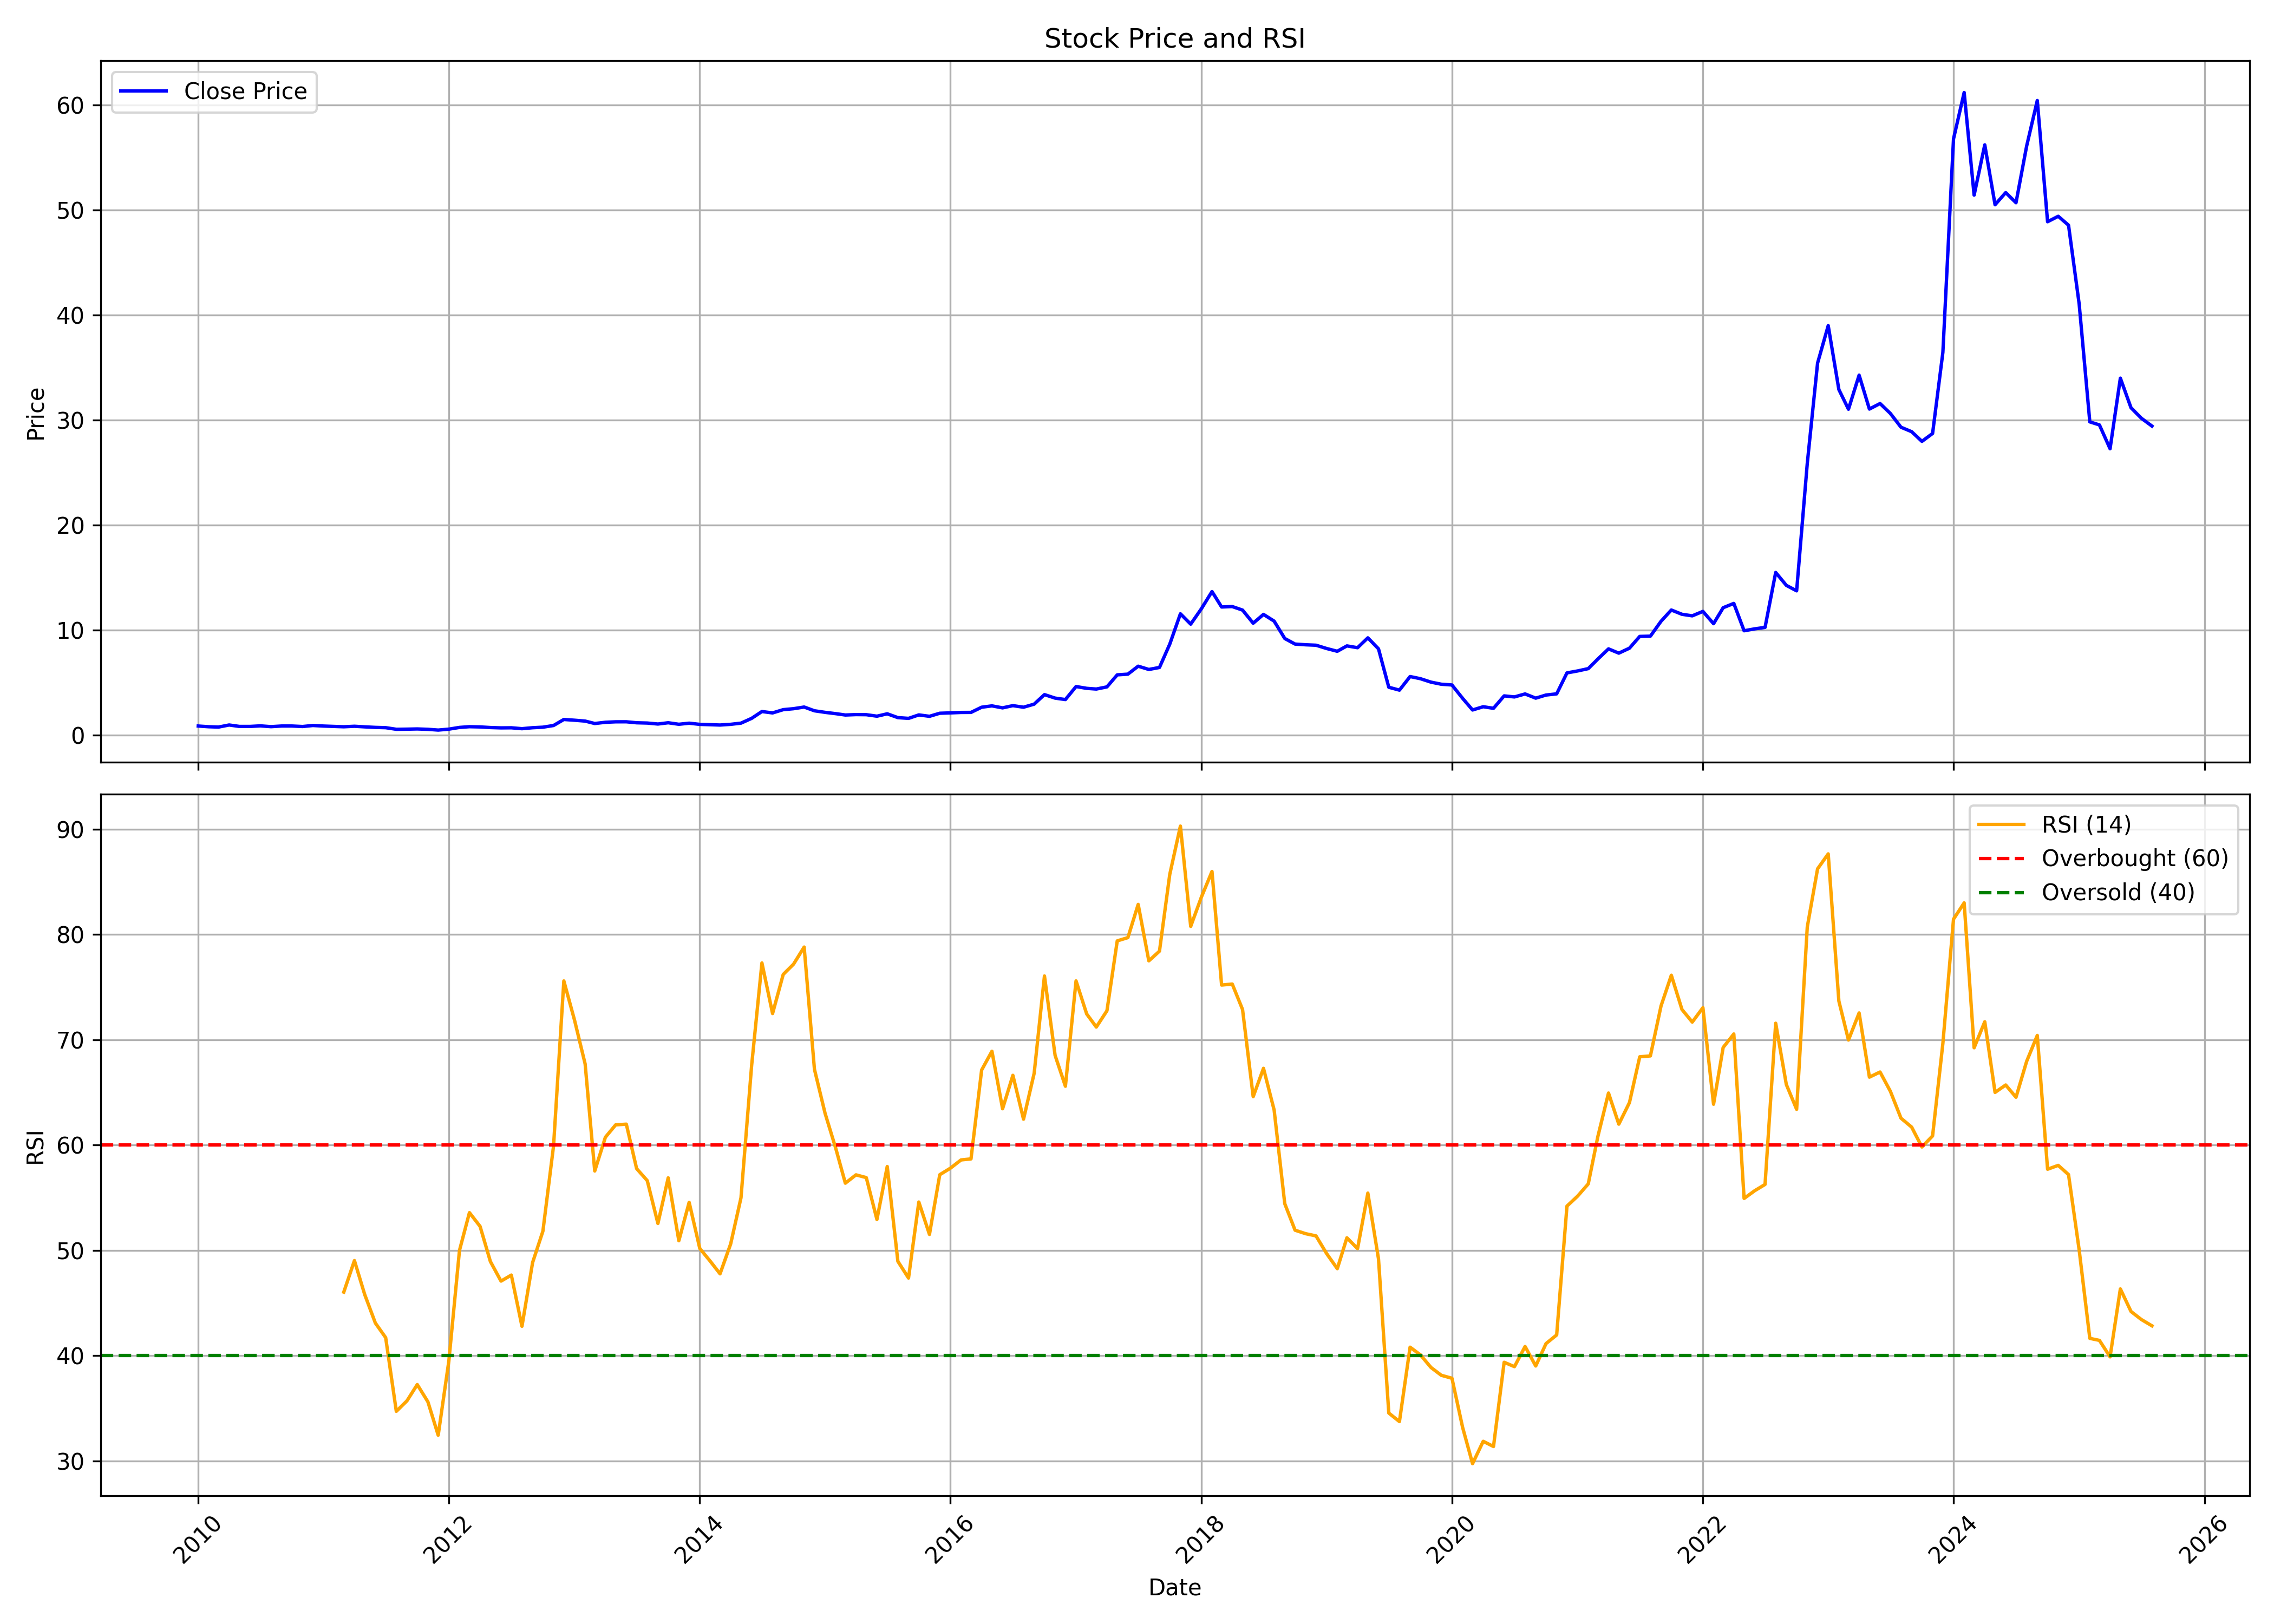

Source data for this figure (header and first rows):
, date, symbol, open, high, low, close, volume, rsi
0, 2010-01-01, KAMDHENU, 0.9457, 1.119, 0.8357, 0.8841, 18565815, 
1, 2010-02-01, KAMDHENU, 0.8841, 0.9281, 0.7917, 0.8159, 5661438, 
2, 2010-03-01, KAMDHENU, 0.8159, 0.8929, 0.7697, 0.7851, 6771407, 
3, 2010-04-01, KAMDHENU, 0.7631, 1.245, 0.7631, 0.983, 66364676, 
4, 2010-05-01, KAMDHENU, 0.994, 0.994, 0.7477, 0.8467, 3783421, 
5, 2010-06-01, KAMDHENU, 0.8291, 0.8709, 0.7653, 0.8467, 6225017, 
6, 2010-07-01, KAMDHENU, 0.8423, 0.9984, 0.8313, 0.8995, 8946193, 
7, 2010-08-01, KAMDHENU, 0.8731, 1.049, 0.8181, 0.8247, 9646878, 
8, 2010-09-01, KAMDHENU, 0.8489, 1.042, 0.8291, 0.8863, 8096091, 
9, 2010-10-01, KAMDHENU, 0.9039, 1.091, 0.8709, 0.8863, 6521475, 
10, 2010-11-01, KAMDHENU, 0.8929, 1.227, 0.7829, 0.8379, 23658749, 
11, 2010-12-01, KAMDHENU, 0.8357, 0.9457, 0.7477, 0.9347, 6207116, 
12, 2011-01-01, KAMDHENU, 0.9347, 1.012, 0.8731, 0.8819, 7000602, 
13, 2011-02-01, KAMDHENU, 0.8863, 1.012, 0.7037, 0.8467, 6883102, 
14, 2011-03-01, KAMDHENU, 0.8467, 0.8885, 0.7477, 0.8137, 4717856, 46.04
15, 2011-04-01, KAMDHENU, 0.7983, 0.9632, 0.7983, 0.8621, 4470202, 49.03
16, 2011-05-01, KAMDHENU, 0.8819, 0.8819, 0.6795, 0.8049, 2375945, 45.8
17, 2011-06-01, KAMDHENU, 0.8973, 0.8973, 0.7059, 0.7543, 1723443, 43.1
18, 2011-07-01, KAMDHENU, 0.7543, 0.8093, 0.7037, 0.7279, 2374639, 41.71
19, 2011-08-01, KAMDHENU, 0.7279, 0.7411, 0.5322, 0.574, 2744616, 34.71
20, 2011-09-01, KAMDHENU, 0.574, 0.6444, 0.5498, 0.5872, 1473907, 35.71
21, 2011-10-01, KAMDHENU, 0.5718, 0.6971, 0.5718, 0.607, 1149447, 37.25
22, 2011-11-01, KAMDHENU, 0.6158, 0.6488, 0.5102, 0.5718, 1275663, 35.61
23, 2011-12-01, KAMDHENU, 0.5498, 0.607, 0.4838, 0.4992, 1305011, 32.44
24, 2012-01-01, KAMDHENU, 0.4948, 0.6378, 0.4948, 0.5872, 7448589, 39.48
25, 2012-02-01, KAMDHENU, 0.607, 0.7851, 0.5784, 0.7521, 7995036, 50
26, 2012-03-01, KAMDHENU, 0.7037, 0.8841, 0.7037, 0.8203, 11892926, 53.59
27, 2012-04-01, KAMDHENU, 0.8247, 0.8577, 0.7587, 0.7983, 8003772, 52.28
28, 2012-05-01, KAMDHENU, 0.7983, 0.8269, 0.5938, 0.7411, 7145021, 48.95
29, 2012-06-01, KAMDHENU, 0.7301, 0.8313, 0.6905, 0.7081, 4119531, 47.08
30, 2012-07-01, KAMDHENU, 0.7037, 0.7609, 0.6708, 0.7169, 2092859, 47.65
31, 2012-08-01, KAMDHENU, 0.7477, 0.7719, 0.5542, 0.6312, 2024719, 42.79
32, 2012-09-01, KAMDHENU, 0.6356, 0.7697, 0.596, 0.7235, 1475307, 48.85
33, 2012-10-01, KAMDHENU, 0.7666, 0.8321, 0.7549, 0.7736, 1365501, 51.83
34, 2012-11-01, KAMDHENU, 0.8344, 1.047, 0.7619, 0.9349, 20320820, 59.92
35, 2012-12-01, KAMDHENU, 0.9349, 1.559, 0.9349, 1.508, 37372779, 75.59
36, 2013-01-01, KAMDHENU, 1.538, 1.723, 1.269, 1.437, 49773700, 71.89
37, 2013-02-01, KAMDHENU, 1.475, 1.627, 1.311, 1.356, 18454364, 67.71
38, 2013-03-01, KAMDHENU, 1.356, 1.402, 1.005, 1.124, 11157333, 57.54
39, 2013-04-01, KAMDHENU, 1.113, 1.437, 1.113, 1.241, 8786112, 60.75
40, 2013-05-01, KAMDHENU, 1.241, 1.395, 1.178, 1.285, 7267224, 61.93
41, 2013-06-01, KAMDHENU, 1.295, 1.47, 1.215, 1.288, 6075672, 61.99
42, 2013-07-01, KAMDHENU, 1.225, 1.377, 1.096, 1.194, 5892441, 57.77
43, 2013-08-01, KAMDHENU, 1.278, 1.423, 1.087, 1.169, 5064772, 56.62
44, 2013-09-01, KAMDHENU, 1.213, 1.295, 1.059, 1.075, 1504075, 52.56
45, 2013-10-01, KAMDHENU, 1.07, 1.339, 1.033, 1.197, 2055299, 56.89
46, 2013-11-01, KAMDHENU, 1.246, 1.3, 0.9256, 1.052, 1903451, 50.92
47, 2013-12-01, KAMDHENU, 1.061, 1.402, 1.054, 1.155, 4725678, 54.56
48, 2014-01-01, KAMDHENU, 1.145, 1.356, 0.9933, 1.042, 3829065, 50.18
49, 2014-02-01, KAMDHENU, 1.024, 1.152, 0.9676, 1.01, 2333181, 48.95
50, 2014-03-01, KAMDHENU, 1.026, 1.056, 0.9349, 0.9793, 4635098, 47.77
51, 2014-04-01, KAMDHENU, 0.991, 1.138, 0.9606, 1.047, 3565208, 50.62
52, 2014-05-01, KAMDHENU, 1.047, 1.236, 0.9185, 1.159, 9312659, 55
53, 2014-06-01, KAMDHENU, 1.192, 1.678, 1.164, 1.615, 17908493, 67.57
54, 2014-07-01, KAMDHENU, 1.636, 2.781, 1.589, 2.265, 92354680, 77.3
55, 2014-08-01, KAMDHENU, 2.248, 2.557, 2.115, 2.132, 13835756, 72.5
56, 2014-09-01, KAMDHENU, 2.132, 2.877, 2.132, 2.442, 59557208, 76.21
57, 2014-10-01, KAMDHENU, 2.454, 2.702, 2.342, 2.534, 9378430, 77.19
58, 2014-11-01, KAMDHENU, 2.613, 2.968, 2.417, 2.693, 41103269, 78.81
59, 2014-12-01, KAMDHENU, 2.711, 2.721, 2.225, 2.335, 8970578, 67.2
... 128 more rows
